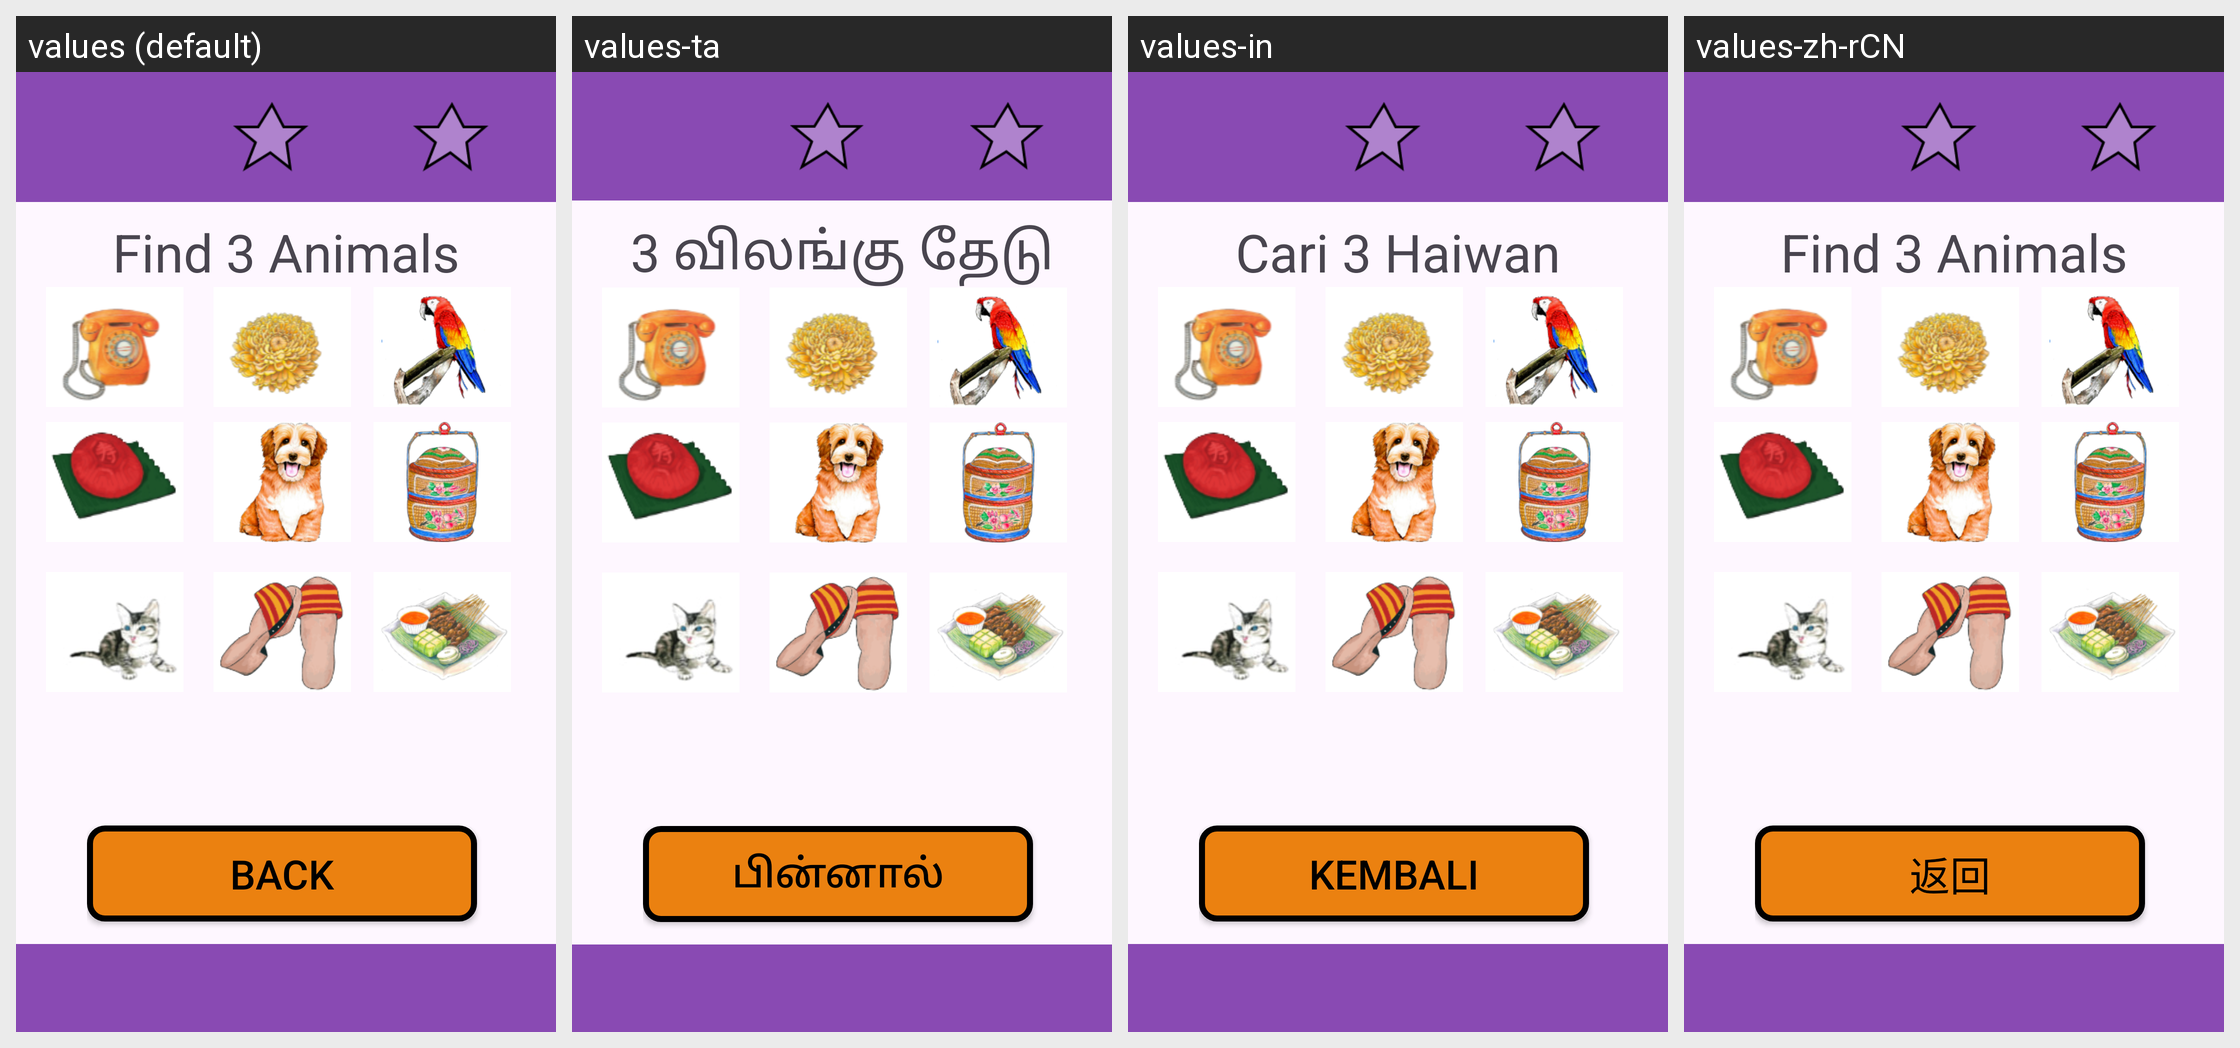

For this localized Android screen grid, give each drawn string resource with its value in every locale shown.
Android screen res/layout/activity_normal_game3.xml rendered under 4 locales, left to right: values (default), values-ta, values-in, values-zh-rCN. Device: Nexus 5 (rendered at 1080×1920; each locale shown at half size, 540×960, under a caption strip naming it); theme Theme.NostalgiaMatchingFYP2024.
Strings drawn on this screen, with the default value and each locale's value (text and hints the layout hard-codes, and strings that could not be matched under every locale, appear in the picture but are not listed):

Find3Animals
  values: Find 3 Animals
  values-ta: 3 விலங்கு தேடு
  values-in: Cari 3 Haiwan
  values-zh-rCN: Find 3 Animals  [not translated; the default value is used]

back
  values: Back
  values-ta: பின்னால்
  values-in: Kembali
  values-zh-rCN: 返回
